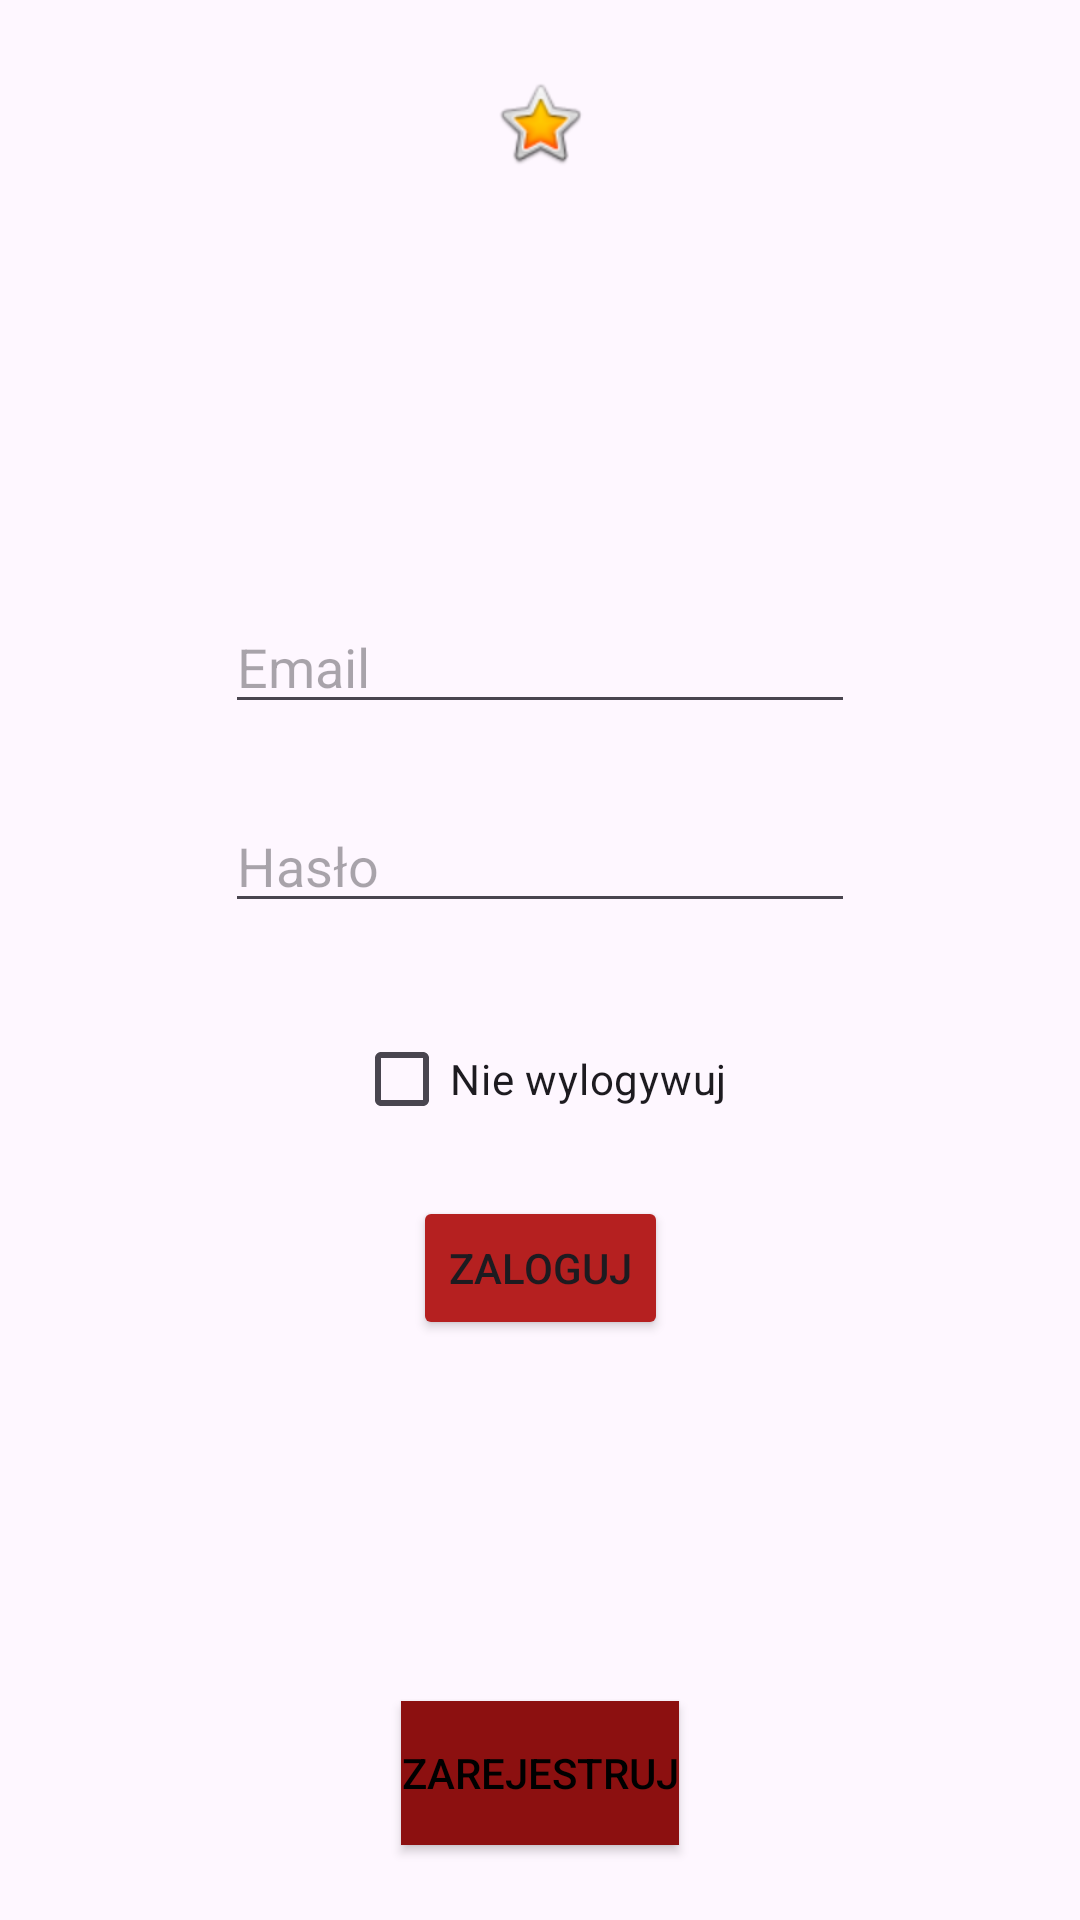

Android layout source for this screen:
<!-- AndroidManifest.xml: application theme Theme.MyApplication -->
<!-- res/layout/fragment_zero.xml -->
<?xml version="1.0" encoding="utf-8"?>
<androidx.constraintlayout.widget.ConstraintLayout xmlns:android="http://schemas.android.com/apk/res/android"
    xmlns:app="http://schemas.android.com/apk/res-auto"
    xmlns:tools="http://schemas.android.com/tools"
    android:layout_width="match_parent"
    android:layout_height="match_parent"
    tools:context=".ui.ZeroFragment">

    <Button
        android:id="@+id/zaloguj"
        style="@style/Widget.AppCompat.Button.Small"
        android:layout_width="wrap_content"
        android:layout_height="wrap_content"
        android:layout_marginTop="15dp"
        android:backgroundTint="#B52020"
        android:text="Zaloguj"
        app:iconTint="#9C1919"
        app:layout_constraintEnd_toEndOf="parent"
        app:layout_constraintStart_toStartOf="parent"
        app:layout_constraintTop_toBottomOf="@+id/checkBox" />

    <EditText
        android:id="@+id/editTextTextEmailAddress2"
        android:layout_width="wrap_content"
        android:layout_height="wrap_content"
        android:layout_marginTop="200dp"
        android:ems="10"
        android:hint="@string/email"
        android:inputType="textEmailAddress"
        android:singleLine="true"
        app:layout_constraintEnd_toEndOf="parent"
        app:layout_constraintStart_toStartOf="parent"
        app:layout_constraintTop_toTopOf="parent" />

    <EditText
        android:id="@+id/editTextTextPassword2"
        android:layout_width="wrap_content"
        android:layout_height="wrap_content"
        android:layout_marginTop="25dp"
        android:ems="10"
        android:hint="@string/hasło"
        android:inputType="textPassword"
        app:layout_constraintEnd_toEndOf="parent"
        app:layout_constraintStart_toStartOf="parent"
        app:layout_constraintTop_toBottomOf="@+id/editTextTextEmailAddress2" />

    <Button
        android:id="@+id/Zarejestruj"
        style="@style/Widget.AppCompat.Button"
        android:layout_width="wrap_content"
        android:layout_height="wrap_content"
        android:layout_marginBottom="25dp"
        android:background="@color/design_default_color_secondary_variant"
        android:backgroundTint="#8C1010"
        android:text="Zarejestruj"
        android:textColor="#000000"
        android:textColorHighlight="#9C1313"
        android:textColorHint="#000000"
        android:textColorLink="#9C0909"
        android:textCursorDrawable="@color/black"
        app:iconTint="#830707"
        app:layout_constraintBottom_toBottomOf="parent"
        app:layout_constraintEnd_toEndOf="parent"
        app:layout_constraintStart_toStartOf="parent"
        app:rippleColor="#980B0B"
        app:strokeColor="#7C0C0C" />

        <ImageView
            android:id="@+id/imageView"
            android:layout_width="wrap_content"
            android:layout_height="wrap_content"
            android:layout_marginTop="25dp"
            android:src="@android:drawable/btn_star_big_on"
            app:layout_constraintEnd_toEndOf="parent"
            app:layout_constraintStart_toStartOf="parent"
            app:layout_constraintTop_toTopOf="parent" />

    <CheckBox
        android:id="@+id/checkBox"
        android:layout_width="wrap_content"
        android:layout_height="wrap_content"
        android:layout_marginTop="28dp"
        android:text="Nie wylogywuj"
        app:layout_constraintEnd_toEndOf="parent"
        app:layout_constraintStart_toStartOf="parent"
        app:layout_constraintTop_toBottomOf="@+id/editTextTextPassword2" />

    </androidx.constraintlayout.widget.ConstraintLayout>
<!-- resources referenced by this layout -->
<resources>
  <string name="email">Email</string>
  <style name="Theme.MyApplication" parent="Base.Theme.MyApplication" />
  <style name="Base.Theme.MyApplication" parent="Theme.Material3.DayNight.NoActionBar">
          
          
      </style>
  <!-- not gathered from this repository: default colours our renderer supplied (Android Studio template values) -->
  <color name="black">#FF000000</color>
</resources>
